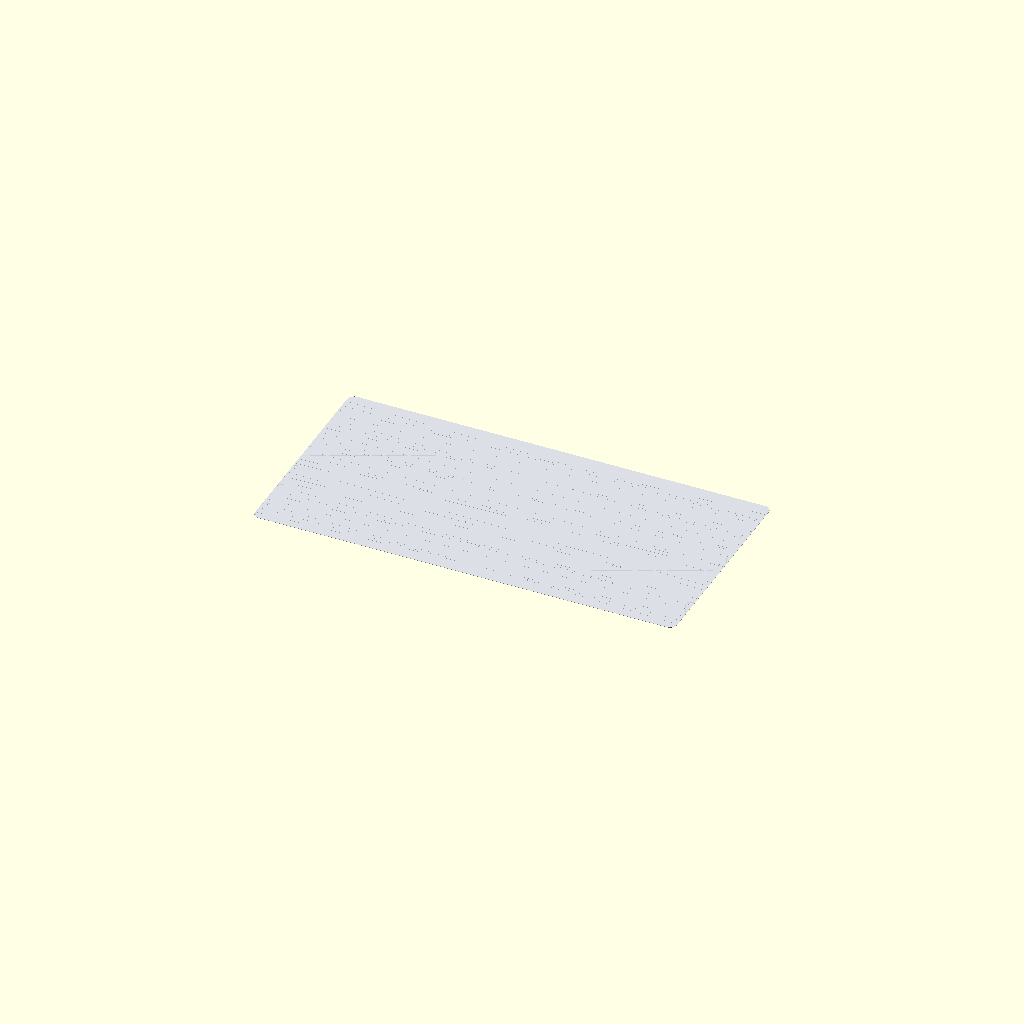
Cell 1: the model at its default parameters.
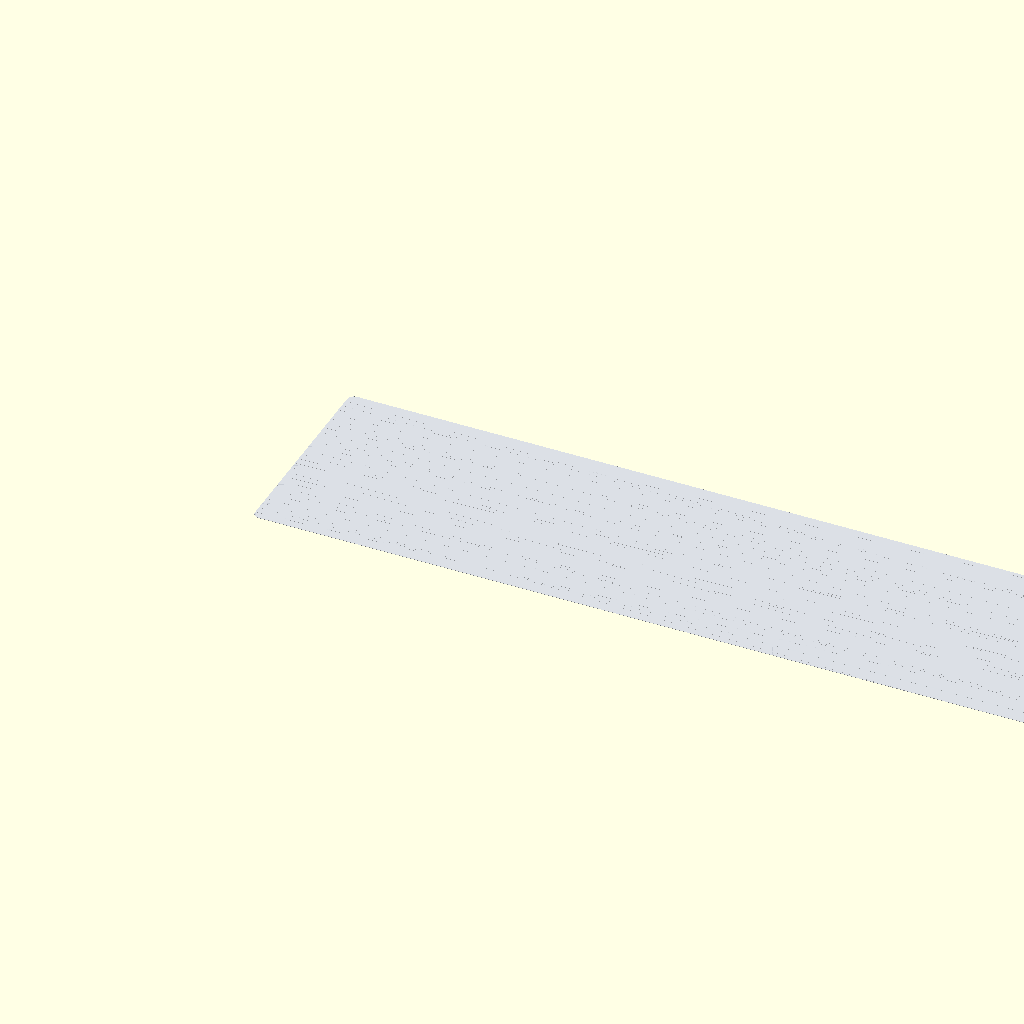
Cell 2: length = 240 (everything else at default).
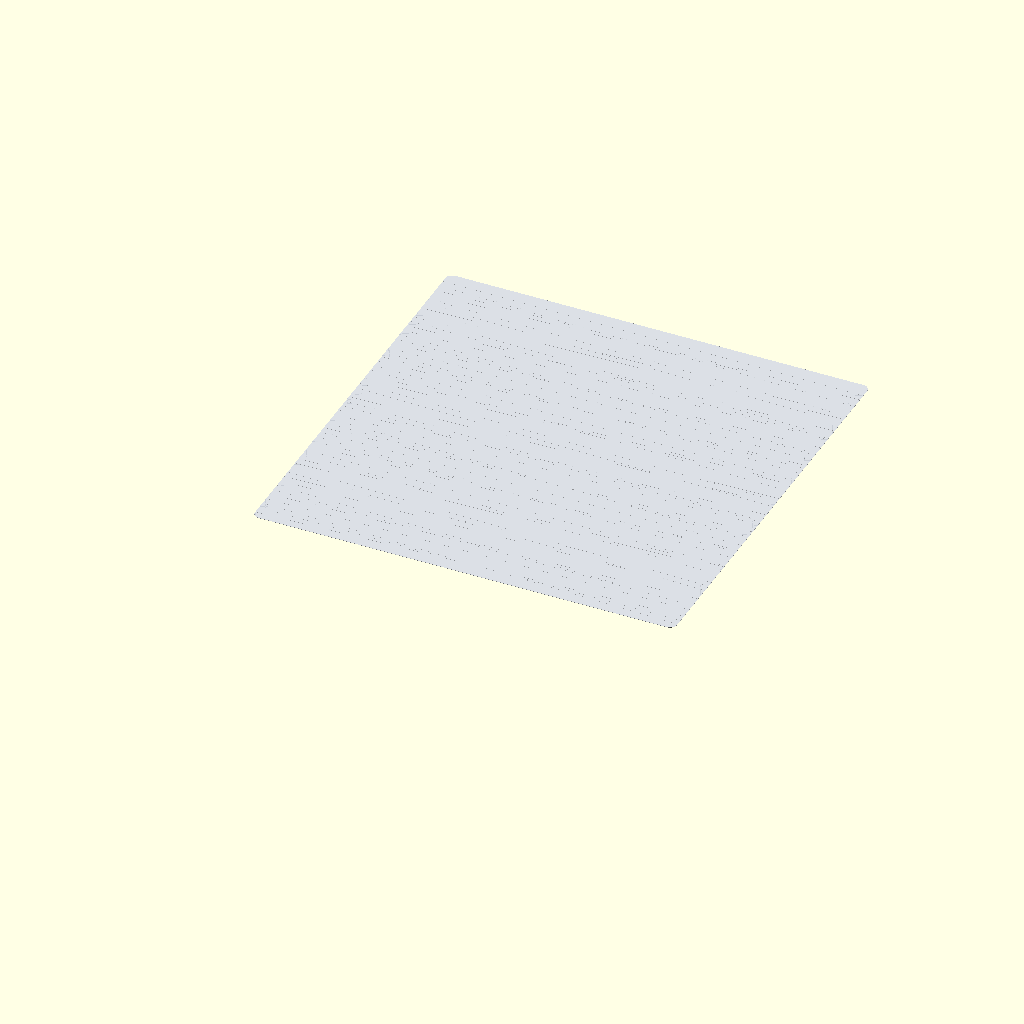
Cell 3 — width set to 120, the other parameters unchanged.
All cells are drawn from one camera (rotation 55°, 0°, 25°, orthographic, colour scheme Cornfield), so only the parameter changes between them.
The OpenSCAD source (additional_study/matched_effort/results/direct_matched_calls/scad/sheet__FoilTape.scad):
$fn=64;

length = 120;
width  = 60;
thickness = 0.08;

corner_r = 2;

wrinkle_amp = 0.35;
wrinkle_freq = 0.18;
wrinkle_phase = 0;

module rounded_sheet_2d(l, w, r){
    r2 = min(r, min(l,w)/2);
    hull(){
        translate([ r2, r2]) circle(r=r2);
        translate([l-r2, r2]) circle(r=r2);
        translate([ r2, w-r2]) circle(r=r2);
        translate([l-r2, w-r2]) circle(r=r2);
    }
}

module foil_tape(){
    // Base foil
    color([0.78,0.80,0.83])
    linear_extrude(height=thickness, convexity=10)
        rounded_sheet_2d(length, width, corner_r);

    // Subtle wrinkle ridges on top surface
    color([0.86,0.88,0.90], 0.85)
    translate([0,0,thickness])
    intersection(){
        linear_extrude(height=0.03, convexity=10)
            rounded_sheet_2d(length, width, corner_r);

        // Create a field of thin raised bands with slight waviness
        union(){
            for (y = [2 : 2.2 : width-2]){
                xoff = wrinkle_amp * sin((y*wrinkle_freq + wrinkle_phase) * 360);
                translate([xoff, y, 0])
                    rotate([0,0, 2*sin(y*0.12*360)])
                        cube([length, 0.35, 0.03], center=false);
            }
        }
    }

    // Slightly darker edge band to suggest cut edge
    color([0.65,0.67,0.70], 0.9)
    difference(){
        linear_extrude(height=thickness*0.6, convexity=10)
            rounded_sheet_2d(length, width, corner_r);
        translate([1.2,1.2,-0.1])
            linear_extrude(height=thickness, convexity=10)
                rounded_sheet_2d(length-2.4, width-2.4, max(0,corner_r-1));
    }
}

foil_tape();
Parameter table extracted from the source (name, type, default, range or options):
length: number, default 120
width: number, default 60
thickness: number, default 0.08
corner_r: number, default 2
wrinkle_amp: number, default 0.35
wrinkle_freq: number, default 0.18
wrinkle_phase: number, default 0
